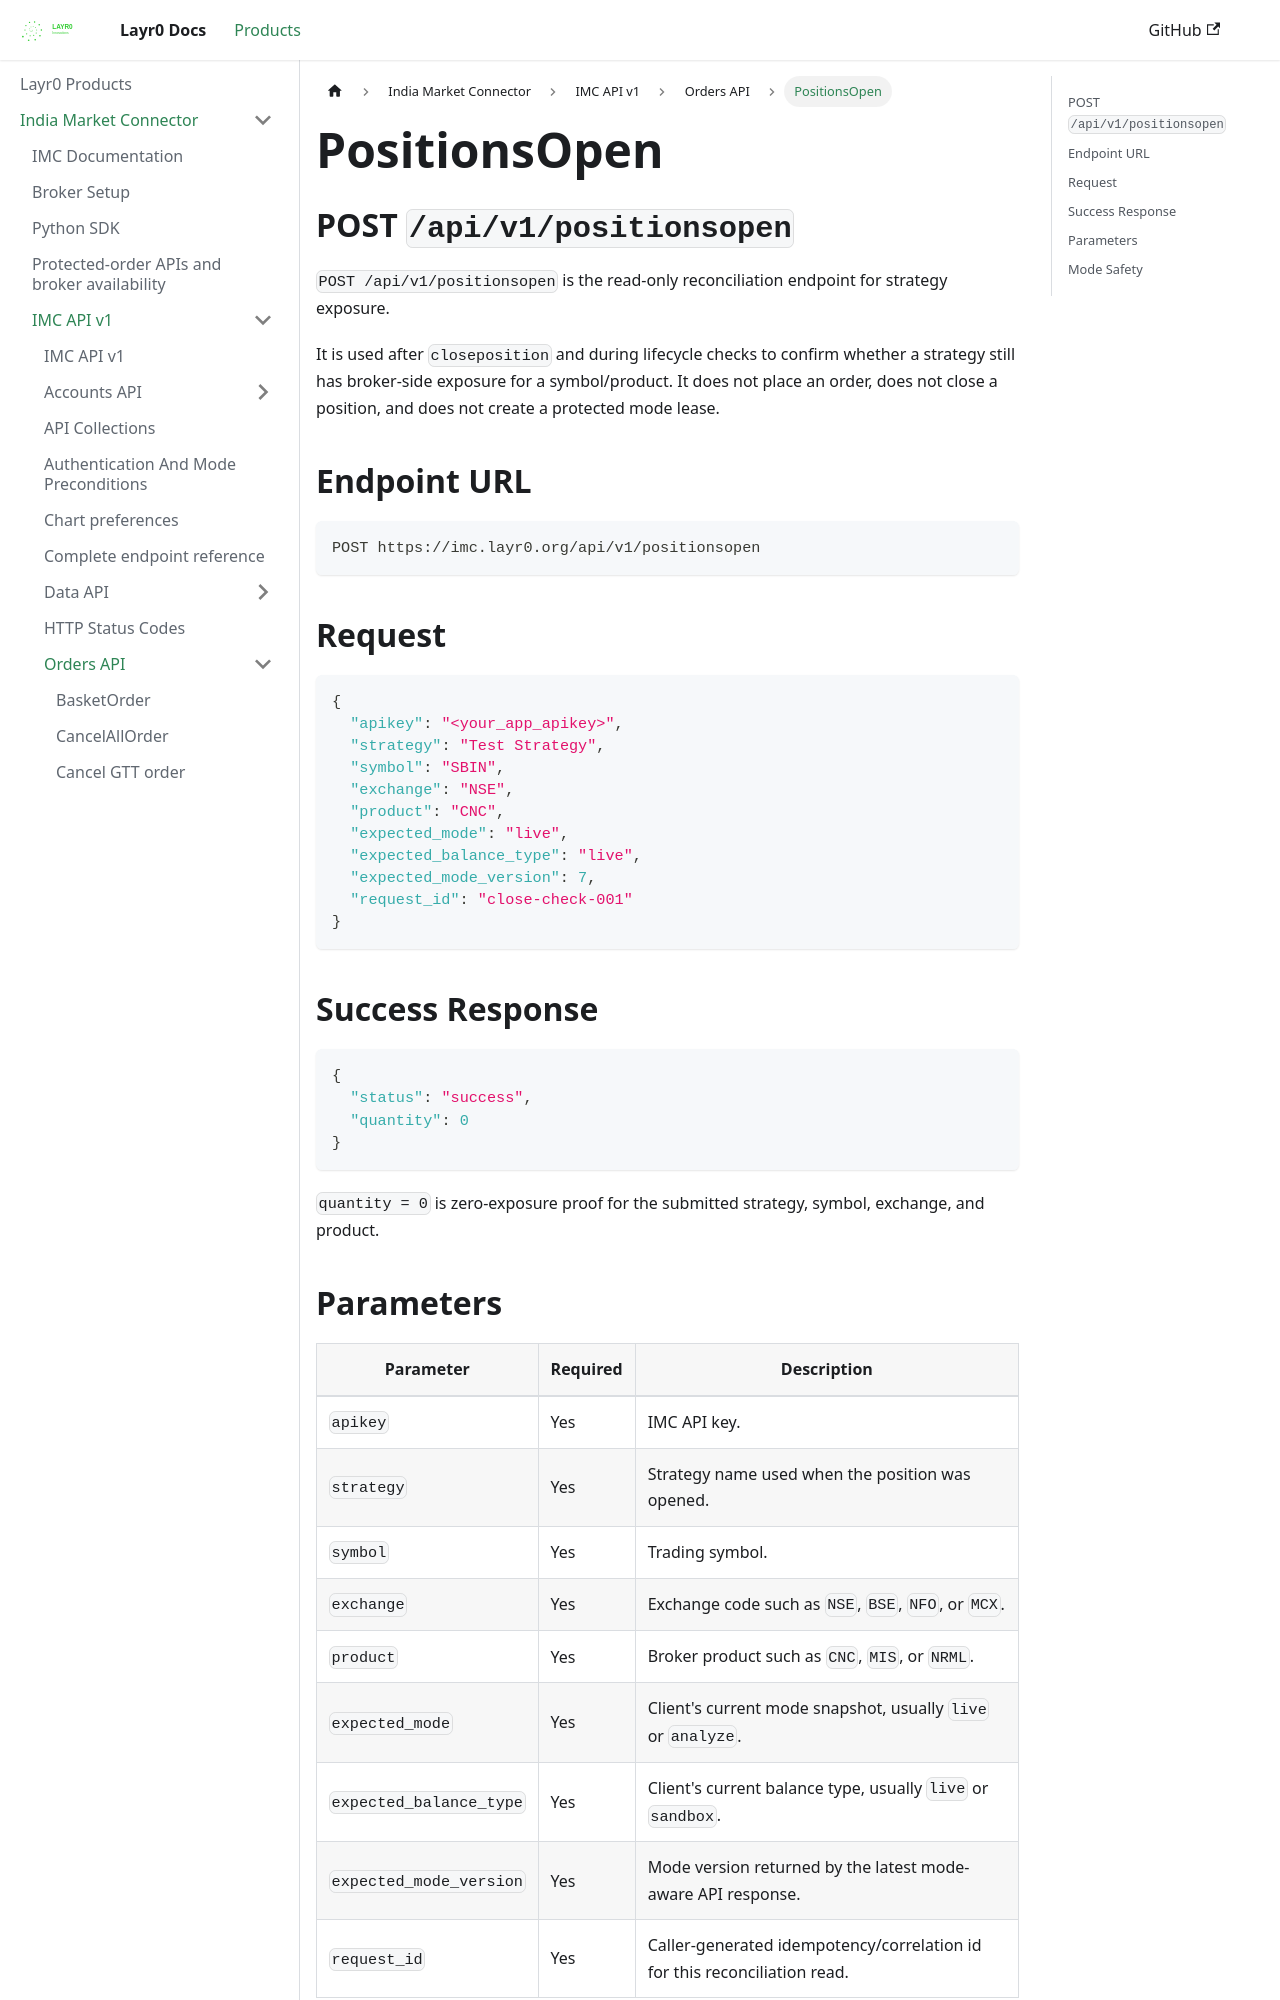

repository: layrZero/layrZero.github.io · page: docs/products/imc/api-documentation/v1/orders-api/positionsopen.html · generator: docusaurus

# PositionsOpen

## POST `/api/v1/positionsopen`


`POST /api/v1/positionsopen` is the read-only reconciliation endpoint for strategy exposure.

It is used after `closeposition` and during lifecycle checks to confirm whether a strategy still has broker-side exposure for a symbol/product. It does not place an order, does not close a position, and does not create a protected mode lease.

## Endpoint URL

```http
POST https://imc.layr0.org/api/v1/positionsopen
```

## Request

```json
{
  "apikey": "<your_app_apikey>",
  "strategy": "Test Strategy",
  "symbol": "SBIN",
  "exchange": "NSE",
  "product": "CNC",
  "expected_mode": "live",
  "expected_balance_type": "live",
  "expected_mode_version": 7,
  "request_id": "close-check-001"
}
```

## Success Response

```json
{
  "status": "success",
  "quantity": 0
}
```

`quantity = 0` is zero-exposure proof for the submitted strategy, symbol, exchange, and product.
